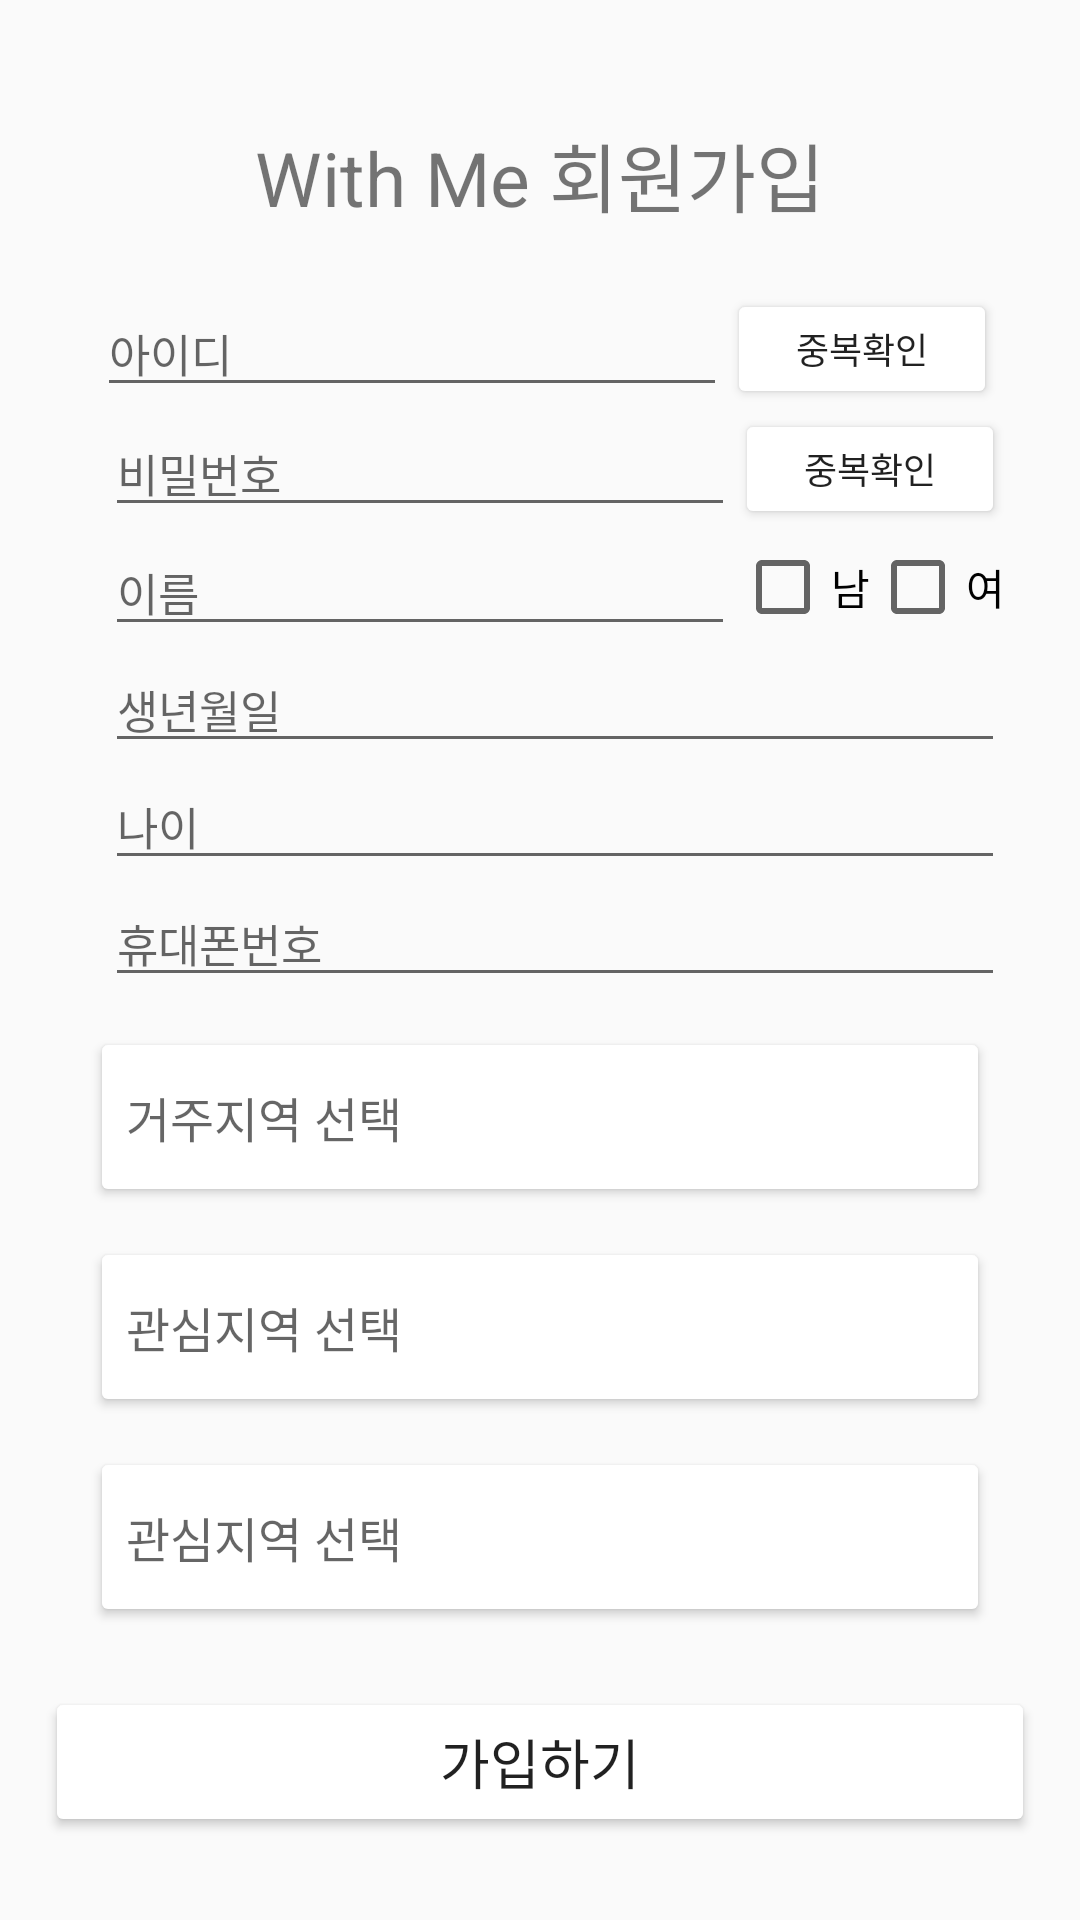

Here is an Android app screen rendered from its layout file. Give the layout XML and the strings, colors and styles it references.
<!-- AndroidManifest.xml: application theme Theme.AppCompat.Light.NoActionBar -->
<!-- res/layout/join_start_fragment.xml -->
<?xml version="1.0" encoding="utf-8"?>
<LinearLayout xmlns:android="http://schemas.android.com/apk/res/android"
    xmlns:app="http://schemas.android.com/apk/res-auto"
    xmlns:tools="http://schemas.android.com/tools"
    android:layout_width="match_parent"
    android:layout_height="match_parent"
    android:orientation="vertical"
    tools:context=".MainActivity">

    <TextView
        android:id="@+id/textView"
        android:layout_width="match_parent"
        android:layout_height="wrap_content"
        android:gravity="center"
        android:layout_gravity="center"
        android:text="With Me 회원가입"
        android:textColor="@color/Orange"
        android:layout_marginTop="40dp"
        android:textSize="25dp" />

    <LinearLayout
        android:layout_width="wrap_content"
        android:layout_height="wrap_content"
        android:layout_gravity="center"
        android:orientation="vertical">


        <LinearLayout
            android:layout_width="match_parent"
            android:layout_height="wrap_content"
            android:gravity="center"
            android:layout_marginTop="20dp"
            android:layout_marginRight="10dp"
            android:orientation="horizontal">

            <EditText
                android:id="@+id/etId"
                android:layout_width="210dp"
                android:layout_height="wrap_content"
                android:layout_marginLeft="15dp"
                android:ems="10"
                android:hint="아이디"
                android:inputType="textPersonName"
                android:textSize="15dp" />

            <Button
                android:id="@+id/button1"
                android:layout_width="90dp"
                android:layout_height="40dp"
                android:backgroundTint="@color/Orange"
                android:text="중복확인"
                android:textSize="12dp" />


        </LinearLayout>

        <LinearLayout
            android:layout_width="match_parent"
            android:layout_height="wrap_content"
            android:gravity="center"
            android:layout_marginRight="10dp"
            android:orientation="horizontal">

            <EditText
                android:id="@+id/etPw"
                android:layout_width="210dp"
                android:layout_height="wrap_content"
                android:layout_marginLeft="20dp"
                android:ems="10"
                android:hint="비밀번호"
                android:inputType="textPersonName"
                android:textSize="15dp" />

            <Button
                android:id="@+id/button2"
                android:layout_width="90dp"
                android:layout_height="40dp"
                android:backgroundTint="@color/Orange"
                android:text="중복확인"
                android:textSize="12dp" />


        </LinearLayout>

        <LinearLayout
            android:layout_width="wrap_content"
            android:layout_height="wrap_content"
            android:gravity="center"
            android:orientation="horizontal">

            <EditText
                android:id="@+id/etName"
                android:layout_width="210dp"
                android:layout_height="wrap_content"
                android:layout_marginLeft="20dp"
                android:ems="10"
                android:inputType="textPersonName"
                android:textSize="15dp"
                android:hint="이름"
                />

            <CheckBox
                android:id="@+id/check1"
                android:layout_width="wrap_content"
                android:layout_height="wrap_content"
                android:text="남" />
            <CheckBox
                android:id="@+id/check2"
                android:layout_width="wrap_content"
                android:layout_height="wrap_content"

                android:text="여" />

        </LinearLayout>

        <EditText
            android:id="@+id/etBirth"
            android:layout_width="300dp"
            android:layout_height="wrap_content"
            android:layout_marginLeft="20dp"
            android:ems="10"
            android:hint="생년월일"
            android:inputType="textPersonName"
            android:layout_marginRight="10dp"
            android:textSize="15dp" />

        <EditText
            android:id="@+id/etAge"
            android:layout_width="300dp"
            android:layout_height="wrap_content"
            android:ems="10"
            android:inputType="textPersonName"
            android:layout_marginLeft="20dp"
            android:layout_marginRight="10dp"
            android:textSize="15dp"
            android:hint="나이" />

        <LinearLayout
            android:layout_width="match_parent"
            android:layout_height="wrap_content"
            android:orientation="horizontal">

            <EditText
                android:id="@+id/etPhoneNum"
                android:layout_width="300dp"
                android:layout_height="wrap_content"
                android:ems="10"
                android:inputType="textPersonName"
                android:textSize="15dp"
                android:layout_marginLeft="20dp"
                android:hint="휴대폰번호" />



        </LinearLayout>
    </LinearLayout>

    <LinearLayout
        android:layout_width="wrap_content"
        android:layout_height="wrap_content"
        android:layout_gravity="center"
        android:gravity="center"
        android:orientation="vertical">


        <Button
            android:id="@+id/btn_live"
            android:layout_width="300dp"
            android:layout_height="60dp"
            android:layout_marginTop="10dp"
            android:backgroundTint="@color/gray"
            android:gravity="center_vertical"
            android:hint="거주지역 선택"
            android:textSize="16dp" />

        <Button
            android:id="@+id/button4"
            android:layout_width="300dp"
            android:layout_height="60dp"
            android:layout_marginTop="10dp"
            android:backgroundTint="@color/gray"
            android:textSize="16dp"
            android:gravity="center_vertical"
            android:hint="관심지역 선택"
            />

        <Button
            android:id="@+id/button5"
            android:layout_width="300dp"
            android:layout_height="60dp"
            android:layout_marginTop="10dp"
            android:backgroundTint="@color/gray"
            android:textSize="16dp"
            android:gravity="center_vertical"
            android:hint="관심지역 선택"
            />

    </LinearLayout>

        <Button
            android:id="@+id/button6"
            android:layout_width="330dp"
            android:layout_height="50dp"
            android:layout_marginTop="20dp"
            android:layout_gravity="center"
            android:backgroundTint="@color/Orange"
            android:textSize="18dp"
            android:gravity="center"
            android:text="가입하기"
            />




</LinearLayout>
<!-- resources referenced by this layout -->
<resources>

</resources>
